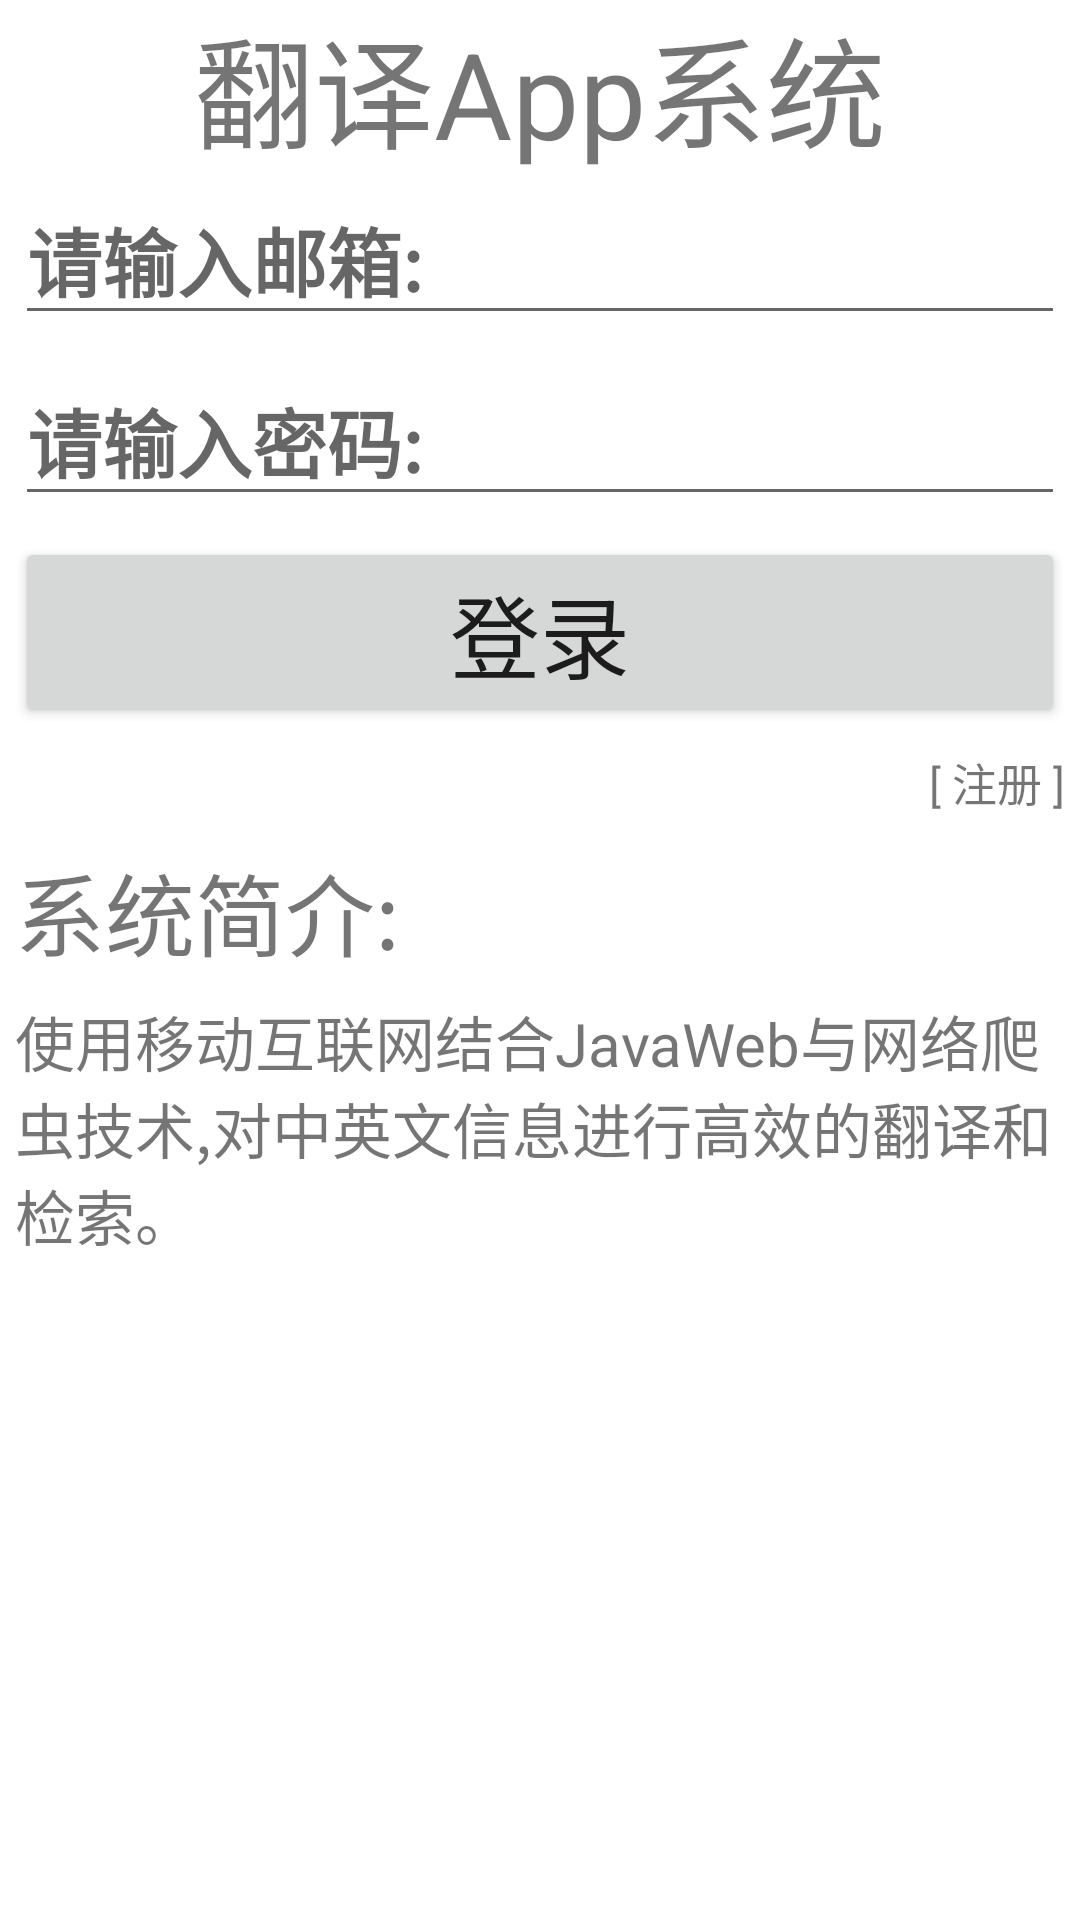

The Android layout XML behind this screen, and the referenced resources:
<!-- AndroidManifest.xml: application theme Theme.HelloViewTest -->
<!-- res/layout/login_layout.xml -->
<?xml version="1.0" encoding="utf-8"?>
<androidx.constraintlayout.widget.ConstraintLayout xmlns:android="http://schemas.android.com/apk/res/android"
    android:layout_width="match_parent"
    android:layout_height="match_parent"
    xmlns:app="http://schemas.android.com/apk/res-auto">


    <TextView
        android:id="@+id/login_label_view"
        android:layout_width="wrap_content"
        android:layout_height="wrap_content"
        android:text="@string/login_label_val"
        android:textSize="@dimen/title_size"
        app:layout_constraintStart_toStartOf="parent"
        app:layout_constraintEnd_toEndOf="parent"
        app:layout_constraintTop_toTopOf="parent"
        />
    <EditText
        android:id="@+id/login_account_input_view"
        android:layout_width="match_parent"
        android:layout_height="wrap_content"
        app:layout_constraintTop_toBottomOf="@id/login_label_view"
        android:hint="@string/login_account_input_val"
        style="@style/edit_text_style"
        />
    <EditText
        android:id="@+id/login_password_input_view"
        android:layout_width="match_parent"
        android:layout_height="wrap_content"
        app:layout_constraintTop_toBottomOf="@id/login_account_input_view"
        android:layout_marginTop="@dimen/vertical_margin_normal"
        android:hint="@string/login_password_input_val"
        android:inputType="textPassword"
        style="@style/edit_text_style"
        />

    <Button
        android:id="@+id/login_button_view"
        android:layout_width="match_parent"
        android:layout_height="wrap_content"
        app:layout_constraintTop_toBottomOf="@id/login_password_input_view"
        android:text="@string/login_button_val"
        android:textSize="@dimen/small_title_size"
        android:layout_marginTop="@dimen/vertical_margin_normal"
        android:layout_marginHorizontal="@dimen/text_horizontal_margin_size"
        />

    <TextView
        android:id="@+id/login_to_register_view"
        android:layout_width="wrap_content"
        android:layout_height="wrap_content"
        android:text="@string/login_to_register_val"
        android:textSize="@dimen/small_size"
        app:layout_constraintEnd_toEndOf="parent"
        app:layout_constraintTop_toBottomOf="@id/login_button_view"
        android:layout_marginTop="@dimen/vertical_margin_normal"
        android:layout_marginHorizontal="@dimen/text_horizontal_margin_size"
        />
    <TextView
        android:id="@+id/system_info_label_view"
        android:layout_width="wrap_content"
        android:layout_height="wrap_content"
        android:text="@string/system_info_label_val"
        android:textSize="@dimen/small_title_size"
        app:layout_constraintTop_toBottomOf="@id/login_to_register_view"
        app:layout_constraintStart_toStartOf="parent"
        android:layout_marginTop="@dimen/vertical_margin_large"
        android:layout_marginHorizontal="@dimen/text_horizontal_margin_size"
        />
    <TextView
        android:id="@+id/system_info_view"
        android:layout_width="match_parent"
        android:layout_height="wrap_content"
        android:text="@string/system_info_val"
        android:textSize="@dimen/normal_size"
        app:layout_constraintStart_toStartOf="parent"
        app:layout_constraintTop_toBottomOf="@id/system_info_label_view"
        app:layout_constraintEnd_toEndOf="parent"
        android:layout_marginTop="@dimen/vertical_margin_normal"
        android:layout_marginHorizontal="@dimen/text_horizontal_margin_size"
        />



</androidx.constraintlayout.widget.ConstraintLayout>
<!-- resources referenced by this layout -->
<resources>
  <dimen name="normal_size">20sp</dimen>
  <dimen name="small_size">15sp</dimen>
  <dimen name="small_title_size">30sp</dimen>
  <dimen name="text_horizontal_margin_size">5dp</dimen>
  <dimen name="title_size">40sp</dimen>
  <dimen name="vertical_margin_large">10dp</dimen>
  <dimen name="vertical_margin_normal">7dp</dimen>
  <string name="login_account_input_val">请输入邮箱:</string>
  <string name="login_button_val">登录</string>
  <string name="login_label_val">翻译App系统</string>
  <string name="login_password_input_val">请输入密码:</string>
  <string name="login_to_register_val">[ 注册 ]</string>
  <string name="system_info_label_val">系统简介:</string>
  <string name="system_info_val">使用移动互联网结合JavaWeb与网络爬虫技术,对中英文信息进行高效的翻译和检索。</string>
  <style name="edit_text_style">
          <item name="android:layout_marginHorizontal">@dimen/text_horizontal_margin_size</item>
      </style>
  <style name="Theme.HelloViewTest" parent="Theme.MaterialComponents.DayNight.DarkActionBar">
          
          <item name="colorPrimary">@color/purple_500</item>
          <item name="colorPrimaryVariant">@color/purple_700</item>
          <item name="colorOnPrimary">@color/white</item>
          
          <item name="colorSecondary">@color/teal_200</item>
          <item name="colorSecondaryVariant">@color/teal_700</item>
          <item name="colorOnSecondary">@color/black</item>
          
          <item name="android:statusBarColor" tools:targetApi="l">?attr/colorPrimaryVariant</item>
          
      </style>
  <color name="purple_500">#FF6200EE</color>
  <color name="purple_700">#FF3700B3</color>
  <color name="white">#FFFFFFFF</color>
  <color name="teal_200">#FF03DAC5</color>
  <color name="teal_700">#FF018786</color>
  <color name="black">#FF000000</color>
</resources>
